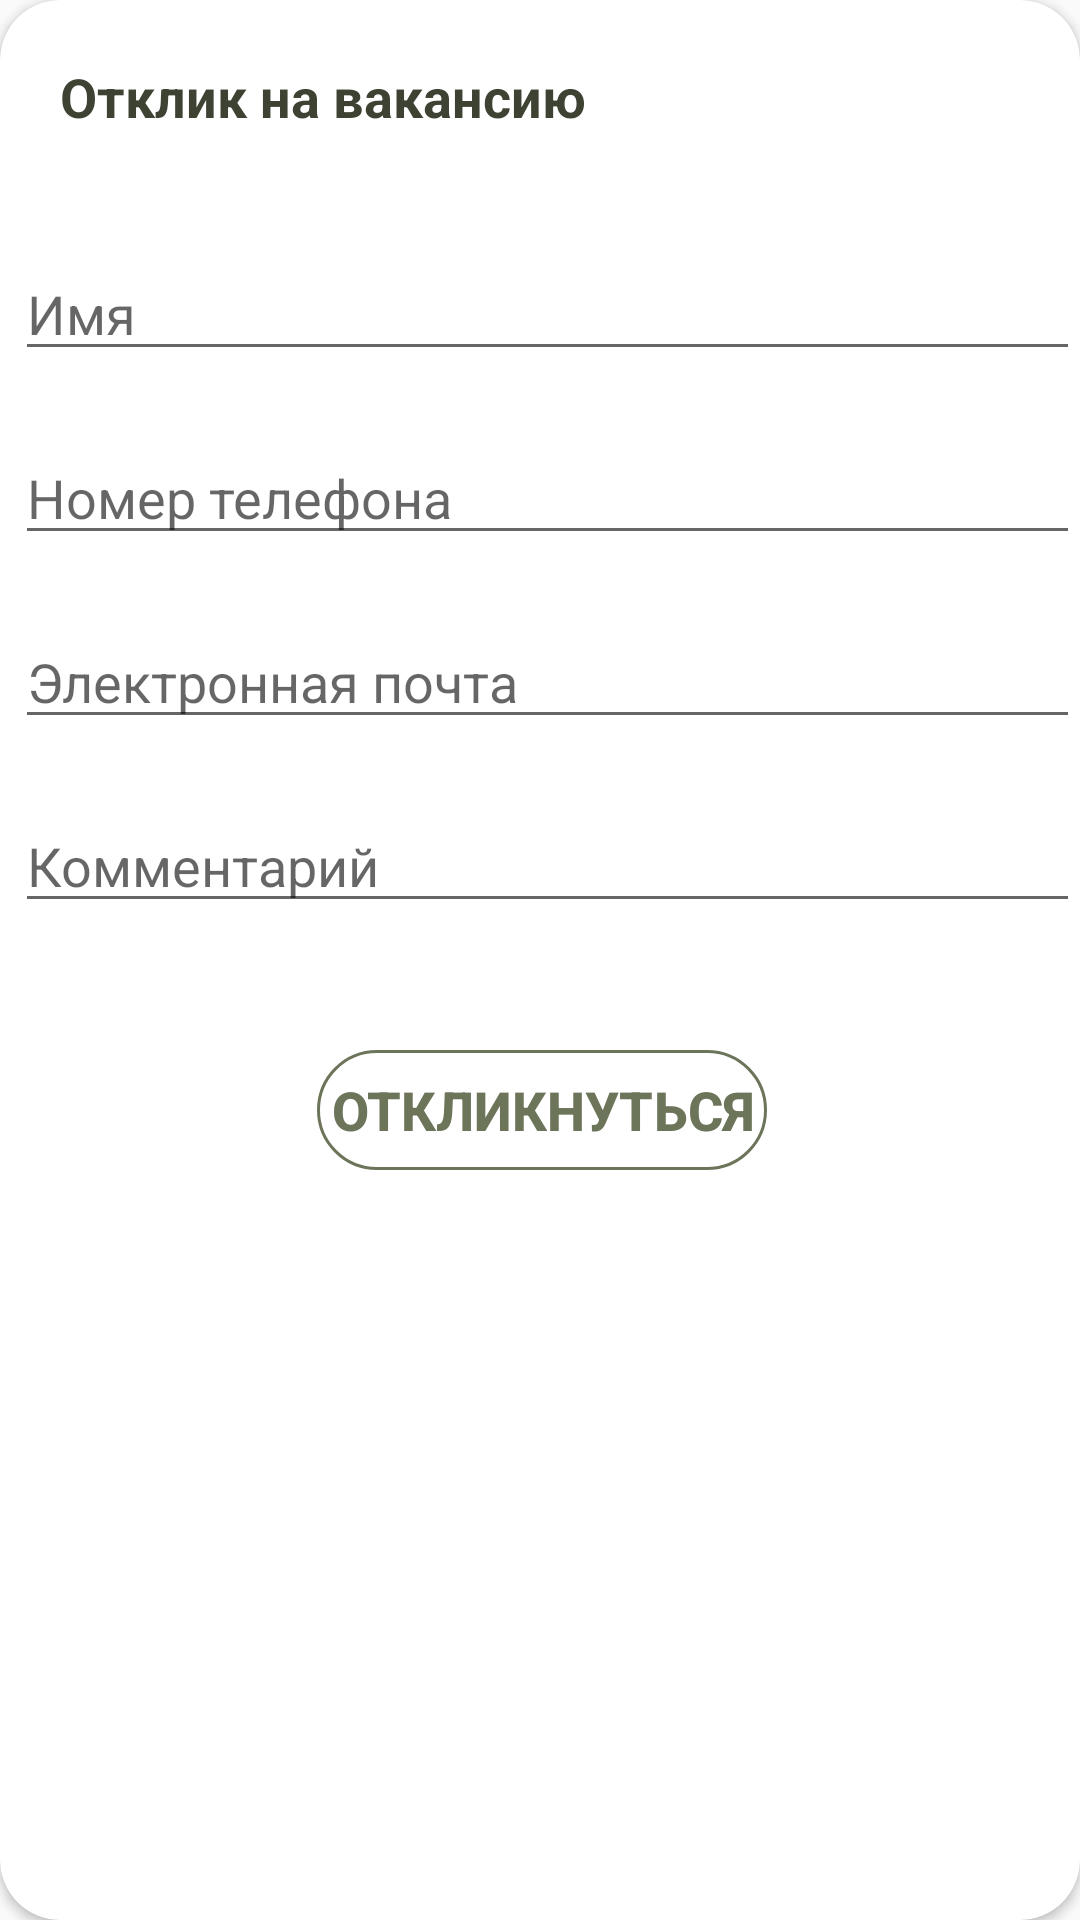

Here is an Android app screen rendered from its layout file. Give the layout XML and the strings, colors and styles it references.
<!-- AndroidManifest.xml: application theme Theme.OlivaMed -->
<!-- res/layout/dialog_job.xml -->
<?xml version="1.0" encoding="utf-8"?>
<androidx.constraintlayout.widget.ConstraintLayout xmlns:android="http://schemas.android.com/apk/res/android"
    xmlns:app="http://schemas.android.com/apk/res-auto"
    xmlns:tools="http://schemas.android.com/tools"
    android:layout_width="305dp"
    android:layout_gravity="center"
    android:layout_height="wrap_content">

    <androidx.cardview.widget.CardView
        app:cardCornerRadius="20dp"
        android:layout_width="match_parent"
        android:layout_height="match_parent"
        >

        <androidx.constraintlayout.widget.ConstraintLayout
            android:layout_width="match_parent"
            android:layout_height="400dp"
                >

                <LinearLayout
                    android:layout_width="match_parent"
                    android:layout_height="250dp"
                    android:orientation="vertical"
                    app:layout_constraintBottom_toTopOf="@+id/button_job"
                    app:layout_constraintEnd_toEndOf="parent"
                    app:layout_constraintStart_toStartOf="parent"
                    app:layout_constraintTop_toBottomOf="@+id/textView5">

                <EditText
                    android:id="@+id/name_job"
                    android:layout_width="match_parent"
                    android:layout_height="wrap_content"
                    android:layout_marginLeft="5dp"
                    android:layout_marginTop="10dp"
                    android:hint="Имя"
                     />

                <EditText
                    android:id="@+id/tel_job"
                    android:layout_width="match_parent"
                    android:layout_height="wrap_content"
                    android:layout_marginTop="20dp"
                    android:layout_marginLeft="5dp"
                    android:hint="Номер телефона"
                     />

                    <EditText
                        android:id="@+id/email_job"
                        android:layout_width="match_parent"
                        android:layout_height="wrap_content"
                        android:layout_marginTop="20dp"
                        android:layout_marginLeft="5dp"
                        android:hint="Электронная почта"
                        />
                    <EditText
                        android:id="@+id/coment_job"
                        android:layout_width="match_parent"
                        android:layout_height="wrap_content"
                        android:layout_marginTop="20dp"
                        android:layout_marginLeft="5dp"
                        android:hint="Комментарий"
                        />

                </LinearLayout>
                <TextView
                    android:id="@+id/textView5"
                    android:layout_width="wrap_content"
                    android:layout_height="wrap_content"
                    android:layout_marginStart="20dp"
                    android:layout_marginTop="20dp"
                    android:layout_marginEnd="157dp"
                    android:text="Отклик на вакансию"
                    android:textColor="@color/dark_theme"
                    android:textSize="18sp"
                    android:textStyle="bold"
                    app:layout_constraintEnd_toEndOf="parent"
                    app:layout_constraintHorizontal_bias="0.0"
                    app:layout_constraintStart_toStartOf="parent"
                    app:layout_constraintTop_toTopOf="parent"/>

                <Button
                    android:id="@+id/button_job"
                    android:layout_width="150dp"
                    android:layout_height="40dp"
                    android:layout_marginStart="90dp"
                    android:layout_marginTop="60dp"
                    android:layout_marginEnd="90dp"
                    android:layout_marginBottom="10dp"
                    android:background="@drawable/roundstyle_base_theme"
                    android:gravity="center"
                    android:text="Откликнуться"
                    android:textColor="@color/base_theme"
                    android:textSize="18sp"
                    android:textStyle="bold"
                    app:layout_constraintBottom_toBottomOf="parent"
                    app:layout_constraintEnd_toEndOf="parent"
                    app:layout_constraintHorizontal_bias="0.52"
                    app:layout_constraintStart_toStartOf="parent"

                    app:layout_constraintVertical_bias="1.0" />


            </androidx.constraintlayout.widget.ConstraintLayout>
    </androidx.cardview.widget.CardView>

</androidx.constraintlayout.widget.ConstraintLayout>
<!-- resources referenced by this layout -->
<resources>
  <color name="base_theme">#6C755A</color>
  <color name="dark_theme">#3D4233</color>
  <!-- drawable roundstyle_base_theme (drawable) -->
  <?xml version="1.0" encoding="utf-8"?>
  <shape xmlns:android="http://schemas.android.com/apk/res/android"
      android:shape="rectangle">
      <solid android:color="@android:color/transparent" />
      <stroke
          android:width="1dp"
          android:color="@color/base_theme" />
      <corners android:radius="40dp" />
  </shape>
  <style name="Theme.OlivaMed" parent="Theme.AppCompat.Light.NoActionBar">
          
          <item name="colorPrimary">@color/purple_500</item>
          <item name="colorPrimaryVariant">@color/base_theme</item>
          <item name="colorOnPrimary">@color/white</item>
          
          <item name="colorSecondary">@color/teal_200</item>
          <item name="colorSecondaryVariant">@color/teal_700</item>
          <item name="colorOnSecondary">@color/black</item>
          
          <item name="android:statusBarColor">?attr/colorPrimaryVariant</item>
          
      </style>
  <color name="purple_500">#FF6200EE</color>
  <color name="white">#FFFFFFFF</color>
  <color name="teal_200">#FF03DAC5</color>
  <color name="teal_700">#FF018786</color>
  <color name="black">#FF000000</color>
</resources>
